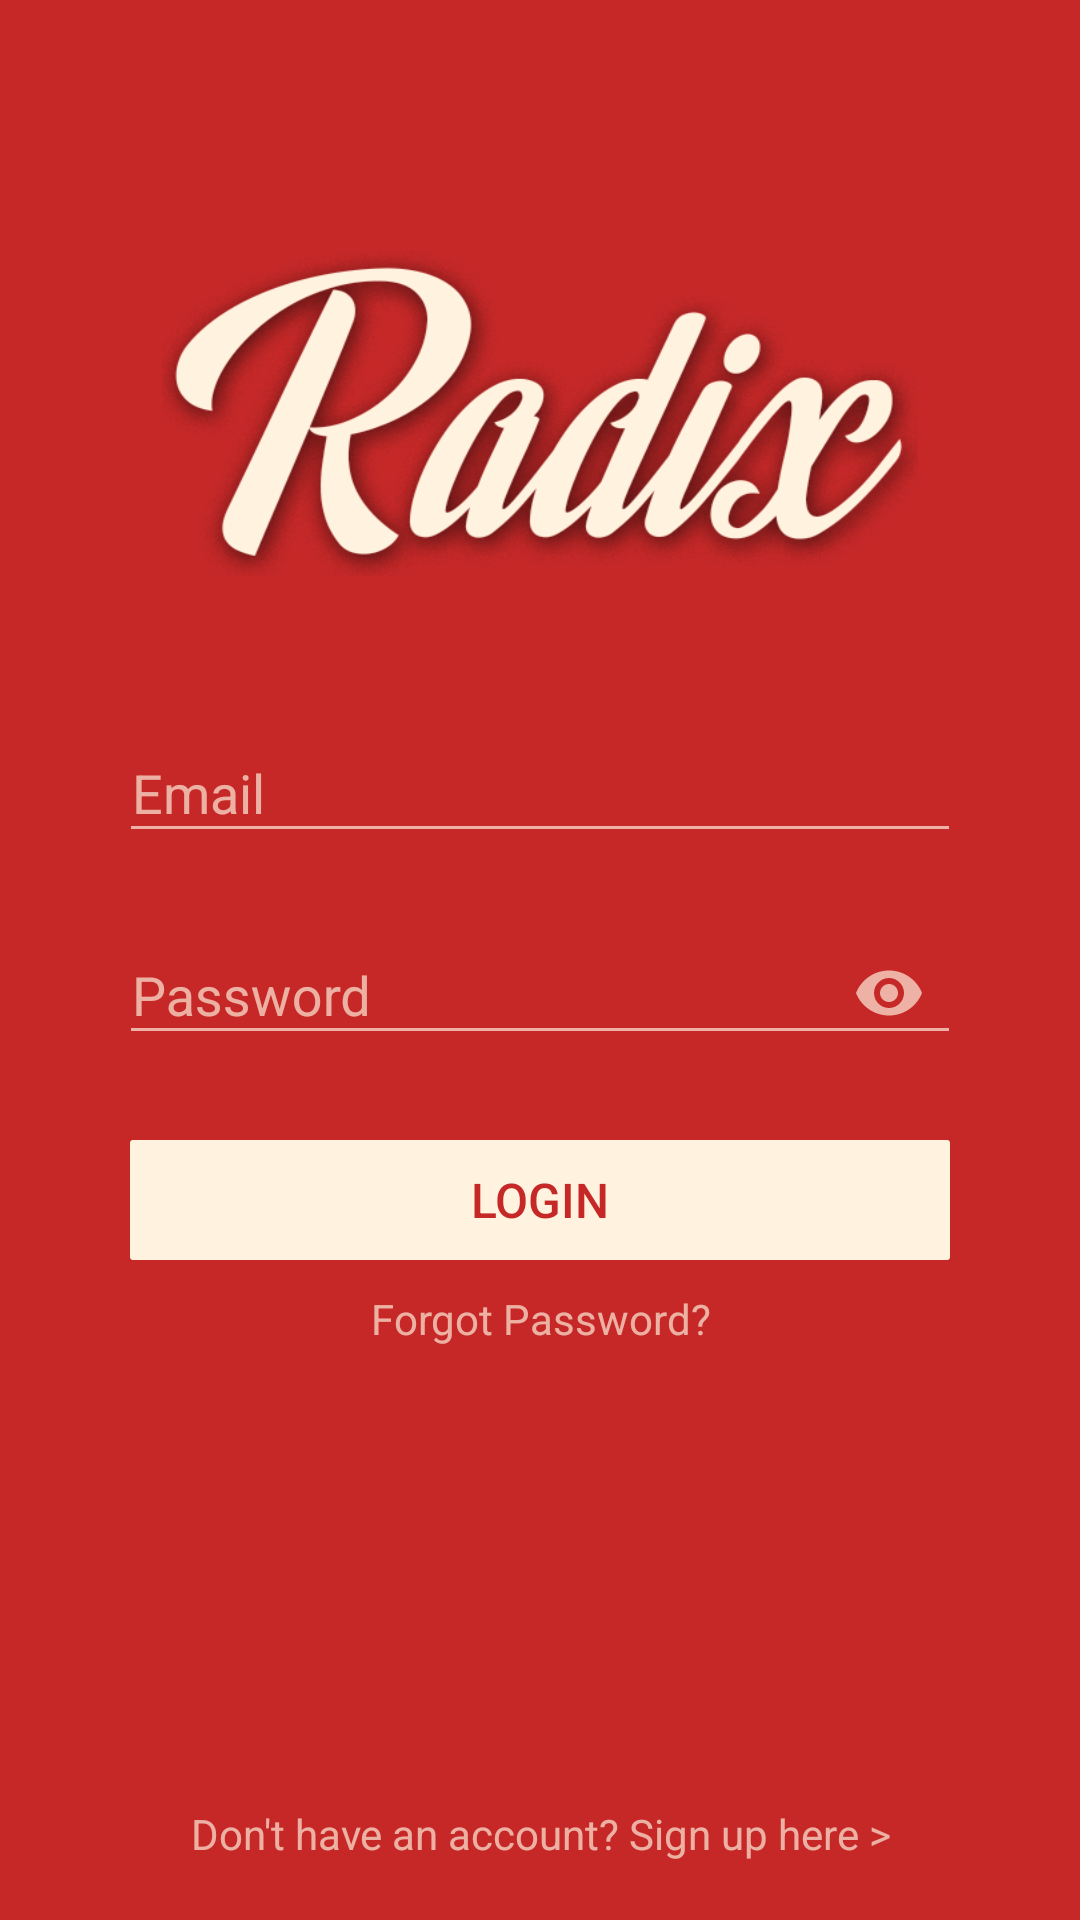

This screen was rendered from an Android layout file. Write that file and the resources it references.
<!-- AndroidManifest.xml: application theme AppTheme -->
<!-- res/layout/activity_login.xml -->
<?xml version="1.0" encoding="utf-8"?>
<android.support.constraint.ConstraintLayout xmlns:android="http://schemas.android.com/apk/res/android"
    xmlns:app="http://schemas.android.com/apk/res-auto"
    xmlns:tools="http://schemas.android.com/tools"
    android:layout_width="match_parent"
    android:layout_height="match_parent"
    tools:context="com.angelova.w510.radixapp.LoginActivity"
    android:background="@color/login_primary_color"
    android:focusable="false"
    android:focusableInTouchMode="true"
    android:fitsSystemWindows="true">

    <android.support.constraint.Guideline
        android:layout_width="1dp"
        android:layout_height="1dp"
        android:orientation="horizontal"
        app:layout_constraintGuide_percent="0.13"
        android:id="@+id/top_guideline"/>

    <android.support.constraint.Guideline
        android:layout_width="1dp"
        android:layout_height="1dp"
        android:orientation="horizontal"
        app:layout_constraintGuide_percent="0.3"
        android:id="@+id/bottom_logo_guideline"/>

    <android.support.constraint.Guideline
        android:layout_width="1dp"
        android:layout_height="1dp"
        android:orientation="vertical"
        app:layout_constraintGuide_percent="0.15"
        android:id="@+id/left_logo_guideline"/>

    <android.support.constraint.Guideline
        android:layout_width="1dp"
        android:layout_height="1dp"
        android:orientation="vertical"
        app:layout_constraintGuide_percent="0.85"
        android:id="@+id/right_logo_guideline"/>

    <ImageView
        android:layout_width="0dp"
        android:layout_height="0dp"
        app:layout_constraintTop_toBottomOf="@id/top_guideline"
        app:layout_constraintBottom_toBottomOf="@id/bottom_logo_guideline"
        app:layout_constraintLeft_toLeftOf="@id/left_logo_guideline"
        app:layout_constraintRight_toRightOf="@id/right_logo_guideline"
        android:background="@drawable/logo_mobile"
        android:foregroundGravity="center"/>

    <android.support.constraint.Guideline
        android:layout_width="0dp"
        android:layout_height="0dp"
        android:orientation="horizontal"
        app:layout_constraintGuide_percent="0.36"
        android:id="@+id/top_username_guideline" />

    <android.support.constraint.Guideline
        android:layout_width="0dp"
        android:layout_height="0dp"
        android:orientation="vertical"
        app:layout_constraintGuide_percent="0.12"
        android:id="@+id/left_username_guideline" />

    <android.support.constraint.Guideline
        android:layout_width="0dp"
        android:layout_height="0dp"
        android:orientation="vertical"
        app:layout_constraintGuide_percent="0.88"
        android:id="@+id/right_username_guideline" />

    <android.support.design.widget.TextInputLayout
        android:id="@+id/input_layout_email"
        android:layout_width="0dp"
        android:layout_height="wrap_content"
        app:layout_constraintTop_toBottomOf="@id/top_username_guideline"
        app:layout_constraintLeft_toRightOf="@id/left_username_guideline"
        app:layout_constraintRight_toLeftOf="@id/right_username_guideline"
        android:textColorHint="@color/login_secondary_color_transparent"
        app:hintTextAppearance="@style/TextAppearance.App.TextInputLayoutWhiteBig"
        android:paddingLeft="-4dp"
        android:paddingRight="-4dp"
        android:focusable="false"
        android:focusableInTouchMode="true"
        android:hint="@string/login_email_hint">

        <EditText
            android:id="@+id/email_input"
            android:layout_width="match_parent"
            android:layout_height="wrap_content"
            android:textColor="@color/login_secondary_color"
            android:theme="@style/EditTextTheme"
            android:focusableInTouchMode="true"
            android:inputType="textEmailAddress"/>

    </android.support.design.widget.TextInputLayout>

    <android.support.design.widget.TextInputLayout
        android:id="@+id/input_layout_password"
        android:layout_width="0dp"
        android:layout_height="wrap_content"
        app:layout_constraintTop_toBottomOf="@id/input_layout_email"
        app:layout_constraintLeft_toRightOf="@id/left_username_guideline"
        app:layout_constraintRight_toLeftOf="@id/right_username_guideline"
        android:layout_marginTop="10dp"
        app:passwordToggleEnabled="true"
        android:textColorHint="@color/login_secondary_color_transparent"
        app:hintTextAppearance="@style/TextAppearance.App.TextInputLayoutWhiteBig"
        app:passwordToggleTint="@color/login_secondary_color_transparent"
        android:paddingLeft="-4dp"
        android:paddingRight="-4dp"
        android:hint="@string/login_password_hint">

        <EditText
            android:id="@+id/password_input"
            android:layout_width="match_parent"
            android:layout_height="wrap_content"
            android:inputType="textPassword"
            android:textColor="@color/login_secondary_color"
            android:theme="@style/EditTextTheme"/>

    </android.support.design.widget.TextInputLayout>

    <android.support.constraint.Guideline
        android:layout_width="1dp"
        android:layout_height="1dp"
        android:orientation="horizontal"
        app:layout_constraintGuide_percent="0.78"
        android:id="@+id/top_btn_guideline"/>

    <android.support.constraint.Guideline
        android:layout_width="1dp"
        android:layout_height="1dp"
        android:orientation="horizontal"
        app:layout_constraintGuide_percent="0.85"
        android:id="@+id/bottom_btn_guideline"/>

    <android.support.constraint.Guideline
        android:layout_width="1dp"
        android:layout_height="1dp"
        android:orientation="vertical"
        app:layout_constraintGuide_percent="0.12"
        android:id="@+id/left_btn_guideline"/>

    <android.support.constraint.Guideline
        android:layout_width="1dp"
        android:layout_height="1dp"
        android:orientation="vertical"
        app:layout_constraintGuide_percent="0.88"
        android:id="@+id/right_btn_guideline"/>

    <LinearLayout
        android:layout_width="0dp"
        android:layout_height="40dp"
        app:layout_constraintLeft_toLeftOf="@+id/left_btn_guideline"
        app:layout_constraintRight_toRightOf="@+id/right_btn_guideline"
        app:layout_constraintTop_toBottomOf="@id/input_layout_password"
        android:orientation="horizontal"
        android:gravity="center"
        android:layout_marginTop="25dp"
        android:id="@+id/login_btn_layout">

        <Button
            android:layout_width="match_parent"
            android:layout_height="match_parent"
            android:layout_gravity="center"
            android:background="@drawable/light_button_selector"
            android:text="@string/login_btn_title"
            android:textAllCaps="true"
            android:textColor="@drawable/lite_button_text_color"
            android:textSize="16sp"
            android:id="@+id/login_btn"/>

        <ProgressBar
            android:layout_width="wrap_content"
            android:layout_height="wrap_content"
            android:id="@+id/login_btn_loader"
            android:visibility="gone"
            android:layout_gravity="center"/>
    </LinearLayout>

    <TextView
        android:layout_width="0dp"
        android:layout_height="wrap_content"
        app:layout_constraintTop_toBottomOf="@id/login_btn_layout"
        app:layout_constraintLeft_toLeftOf="parent"
        app:layout_constraintRight_toRightOf="parent"
        android:textColor="@color/login_secondary_color_transparent"
        android:text="@string/login_forgot_pass_text"
        android:gravity="center"
        android:layout_marginTop="10dp"
        android:id="@+id/forgot_pass"/>

    <android.support.constraint.Guideline
        android:layout_width="1dp"
        android:layout_height="1dp"
        android:orientation="horizontal"
        app:layout_constraintGuide_percent="0.97"
        android:id="@+id/sign_up_guideline"/>

    <TextView
        android:layout_width="0dp"
        android:layout_height="wrap_content"
        app:layout_constraintLeft_toLeftOf="parent"
        app:layout_constraintRight_toRightOf="parent"
        app:layout_constraintBottom_toBottomOf="@id/sign_up_guideline"
        android:text="@string/login_no_account_text"
        android:textColor="@color/login_secondary_color_transparent"
        android:gravity="center"
        android:id="@+id/sign_up"/>
</android.support.constraint.ConstraintLayout>
<!-- resources referenced by this layout -->
<resources>
  <color name="login_primary_color">#c62828</color>
  <color name="login_secondary_color">#fff3e0</color>
  <color name="login_secondary_color_transparent">#adfff3e0</color>
  <!-- drawable light_button_selector (drawable) -->
  <?xml version="1.0" encoding="utf-8"?>
  <selector xmlns:android="http://schemas.android.com/apk/res/android">
      <item android:state_pressed="true"
          android:drawable="@drawable/pressed_white_button"/> 
      <item android:state_focused="true"
          android:drawable="@drawable/pressed_white_button" /> 
      <item android:drawable="@drawable/white_button"/> 
  </selector>
  <!-- drawable lite_button_text_color (drawable) -->
  <?xml version="1.0" encoding="utf-8"?>
  <selector xmlns:android="http://schemas.android.com/apk/res/android">
  
      
      <item android:state_focused="true"
          android:state_pressed="false"
          android:color="@color/login_primary_color" />
  
      
      <item android:state_focused="true"
          android:state_pressed="true"
          android:color="@color/login_secondary_color" />
  
      
      <item android:state_focused="false"
          android:state_pressed="true"
          android:color="@color/login_secondary_color" />
  
      
      <item android:color="@color/login_primary_color" />
  
  </selector>
  <!-- drawable logo_mobile: png bitmap (drawable-hdpi, 55489 bytes) -->
  <string name="login_btn_title">Login</string>
  <string name="login_email_hint">Email</string>
  <string name="login_forgot_pass_text">Forgot Password?</string>
  <string name="login_no_account_text">Don\'t have an account? Sign up here &gt;</string>
  <string name="login_password_hint">Password</string>
  <style name="EditTextTheme">
          
          <item name="colorControlNormal">@color/login_secondary_color_transparent</item>
      </style>
  <style name="TextAppearance.App.TextInputLayoutWhiteBig" parent="@android:style/TextAppearance">
          <item name="android:textColor">@color/login_secondary_color_transparent</item>
          <item name="android:textSize">14sp</item>
      </style>
  <style name="AppTheme" parent="Theme.AppCompat.Light.NoActionBar">
          
          <item name="colorPrimary">@color/colorPrimary</item>
          <item name="colorPrimaryDark">@color/colorPrimaryDark</item>
          <item name="colorAccent">@color/colorAccent</item>
          <item name="android:windowBackground">@color/colorPrimary</item>
          <item name="android:actionButtonStyle">@style/CustomActionButtonStyle</item>
          <item name="actionButtonStyle">@style/CustomActionButtonStyle</item>
      </style>
  <!-- drawable pressed_white_button (drawable) -->
  <?xml version="1.0" encoding="UTF-8"?>
  <shape xmlns:android="http://schemas.android.com/apk/res/android">
  
      <solid android:color="@color/login_primary_color"/>
  
      <corners android:bottomRightRadius="1dp"
          android:bottomLeftRadius="1dp"
          android:topLeftRadius="1dp"
          android:topRightRadius="1dp"/>
  </shape>
  <!-- drawable white_button (drawable) -->
  <?xml version="1.0" encoding="UTF-8"?>
  <shape xmlns:android="http://schemas.android.com/apk/res/android">
  
      <solid android:color="@color/login_secondary_color"/>
  
      <corners android:bottomRightRadius="1dp"
          android:bottomLeftRadius="1dp"
          android:topLeftRadius="1dp"
          android:topRightRadius="1dp"/>
  </shape>
  <color name="colorPrimary">#c62828</color>
  <color name="colorPrimaryDark">#970b0b</color>
  <color name="colorAccent">#fffbf4</color>
  <style name="CustomActionButtonStyle" parent="Widget.AppCompat.ActionButton">
          <item name="android:maxHeight">21dp</item>
          <item name="android:height">21dp</item>
          
          <item name="android:maxWidth">40dp</item>
          <item name="android:width">40dp</item>
      </style>
</resources>
